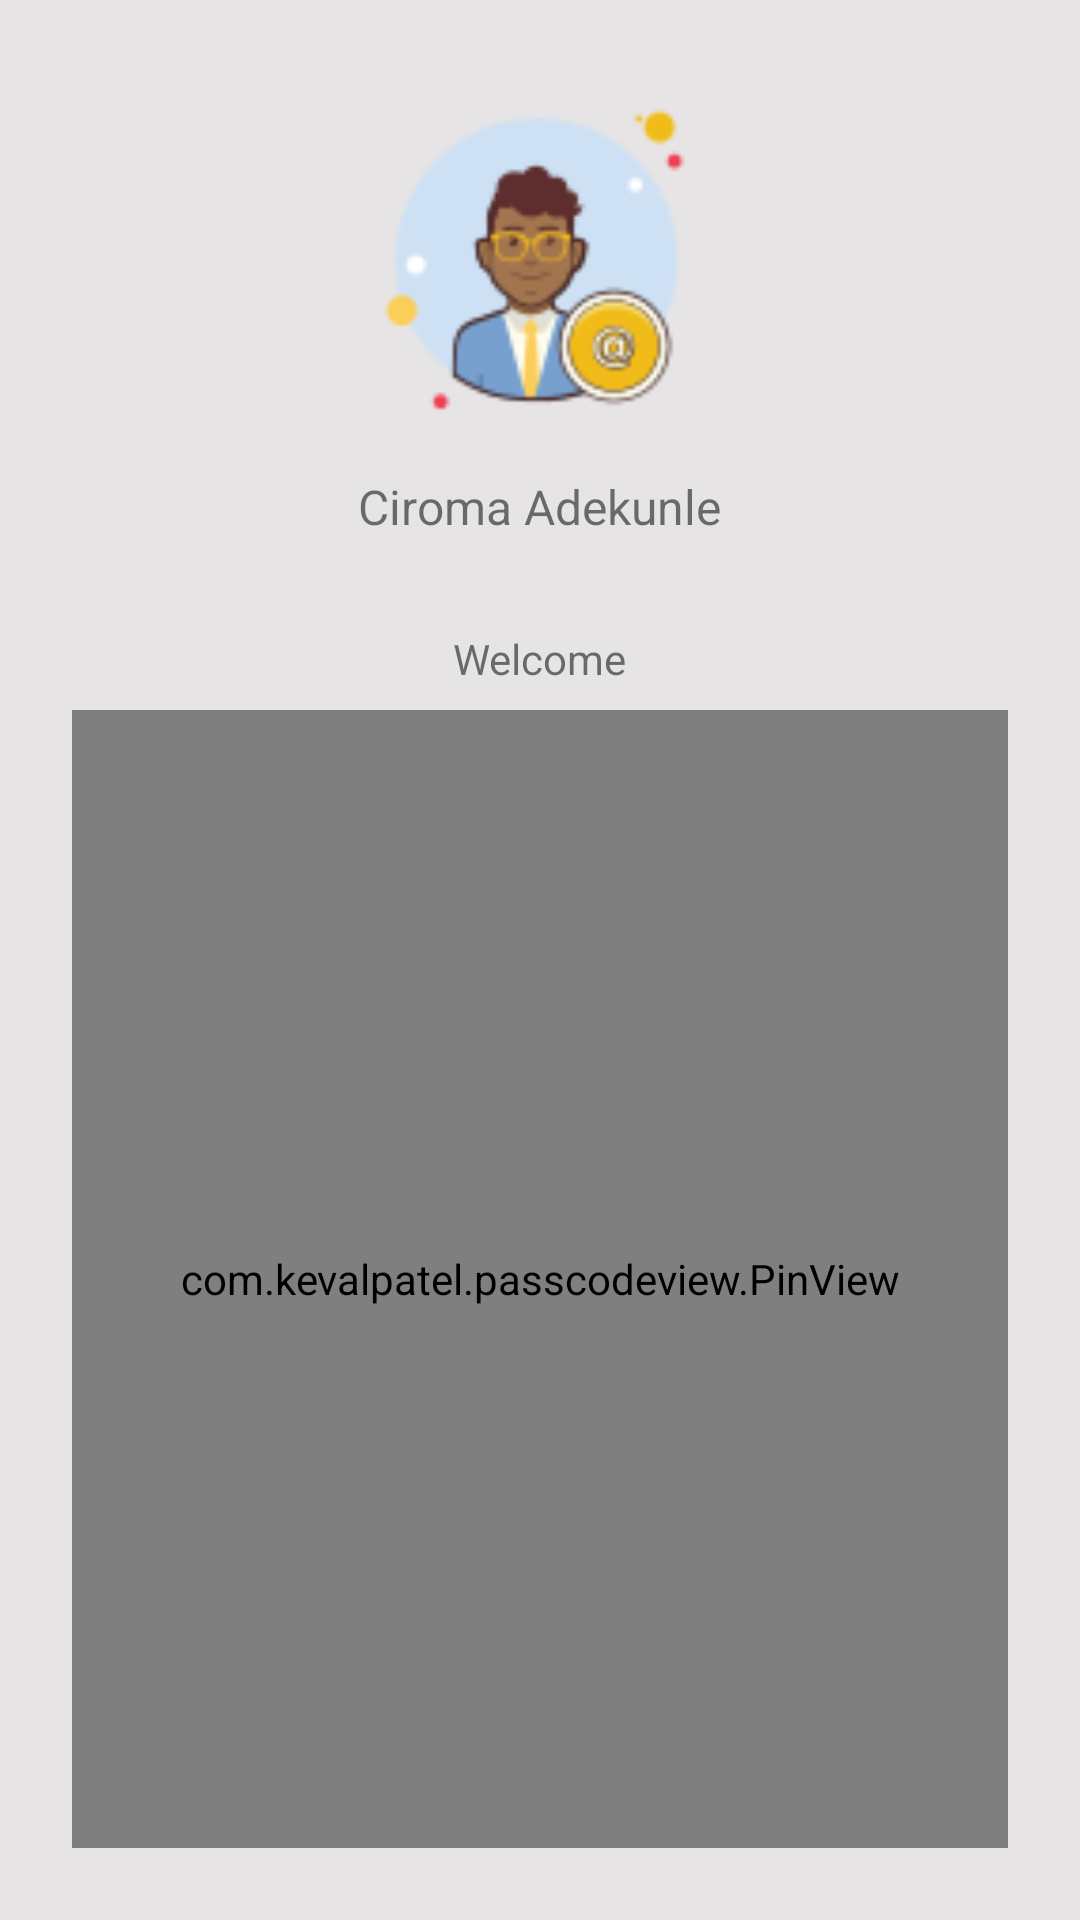

Layout XML and referenced resources for this Android screen:
<!-- AndroidManifest.xml: application theme AppTheme -->
<!-- res/layout/sign_in.xml -->
<?xml version="1.0" encoding="utf-8"?>
<LinearLayout xmlns:android="http://schemas.android.com/apk/res/android"
              xmlns:app="http://schemas.android.com/apk/res-auto"
              android:orientation="vertical"
              android:background="@color/offWhite"
              android:gravity="center_horizontal"
              android:padding="24dp"
              android:layout_width="match_parent"
              android:layout_height="match_parent">
    <ImageView
            android:id="@+id/signInDP"
            android:layout_width="200dp"
            android:layout_height="0dp"
            android:layout_weight="2"
            android:src="@drawable/male_ph"
    />

    <TextView
            android:layout_width="wrap_content"
            android:layout_height="0dp"
            android:layout_weight=".7"
            android:layout_marginTop="8dp"
            android:text="Ciroma Adekunle"
            android:textSize="16sp"
    />

    <TextView
            android:layout_width="wrap_content"
            android:layout_height="0dp"
            android:layout_weight=".3"
            android:layout_margin="8dp"
            android:text="Welcome"
            android:textSize="14sp"
    />


    <com.kevalpatel.passcodeview.PinView
            android:id="@+id/pinView"
            android:layout_width="match_parent"
            android:layout_height="0dp"
            android:layout_weight="6"
            app:dividerColor="@color/offWhite"
            app:fingerprintDefaultText="Scan your finger to unlock application"
            app:fingerprintEnable="true"
            app:fingerprintTextColor="@color/colorAccent"
            app:fingerprintTextSize="14sp"
            app:titleTextColor="@color/blue"
    />


</LinearLayout>
<!-- resources referenced by this layout -->
<resources>
  <color name="blue">#4185f4</color>
  <color name="colorAccent">#edc761</color>
  <color name="offWhite">#FFE6E4E4</color>
  <!-- drawable male_ph: png bitmap (drawable, 7242 bytes) -->
  <style name="AppTheme" parent="Theme.MaterialComponents.Light.NoActionBar">
          
          <item name="colorPrimary">@color/colorPrimary</item>
          <item name="colorPrimaryDark">@color/colorPrimaryDark</item>
          <item name="colorAccent">@color/colorAccent</item>
          <item name="bottomNavigationStyle">@color/colorPrimary</item>
      </style>
  <color name="colorPrimary">#4185f4</color>
  <color name="colorPrimaryDark">#4185f4</color>
</resources>
